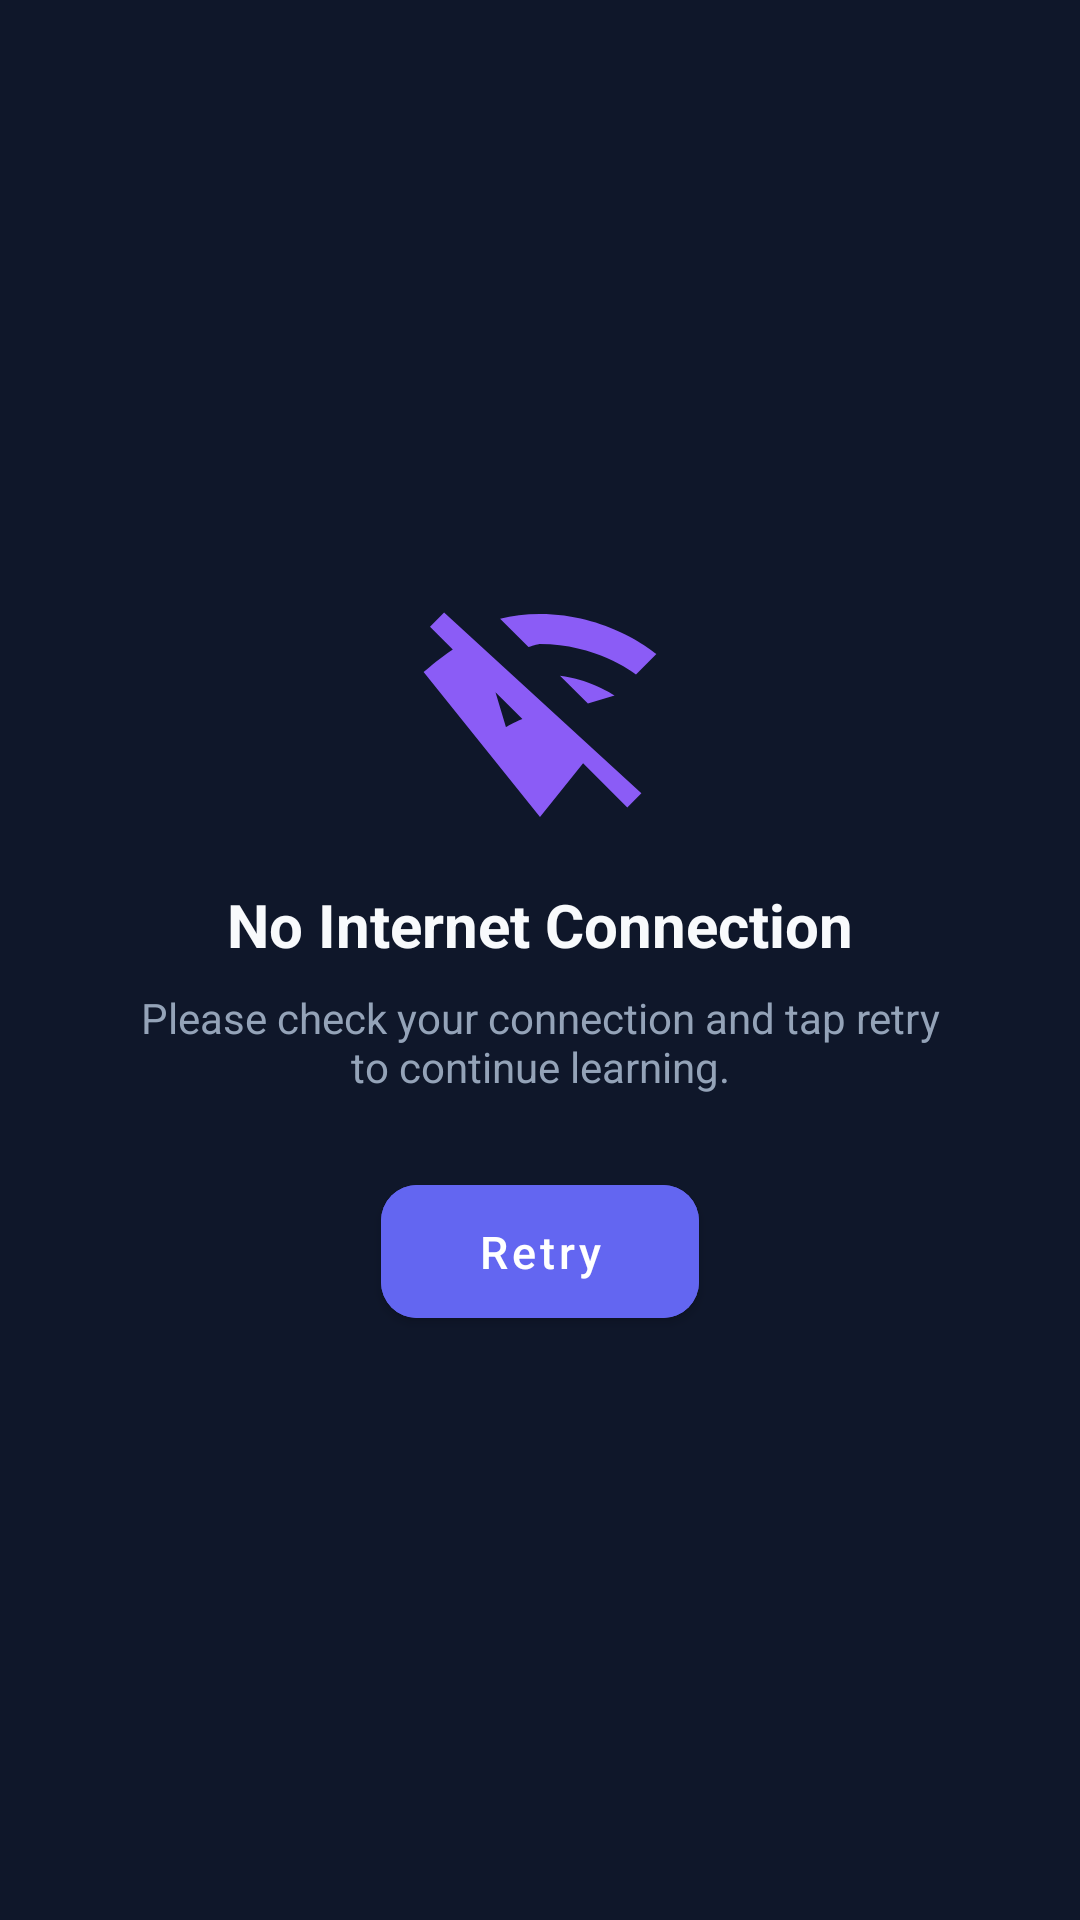

This screen was rendered from an Android layout file. Write that file and the resources it references.
<!-- AndroidManifest.xml: application theme Theme.StudyStrangerPro -->
<!-- res/layout/layout_offline.xml -->
<?xml version="1.0" encoding="utf-8"?>
<androidx.constraintlayout.widget.ConstraintLayout xmlns:android="http://schemas.android.com/apk/res/android"
    xmlns:app="http://schemas.android.com/apk/res-auto"
    android:id="@+id/offlineContainer"
    android:layout_width="match_parent"
    android:layout_height="match_parent"
    android:background="@color/background"
    android:padding="24dp">

    <LinearLayout
        android:layout_width="match_parent"
        android:layout_height="wrap_content"
        android:gravity="center"
        android:orientation="vertical"
        app:layout_constraintBottom_toBottomOf="parent"
        app:layout_constraintTop_toTopOf="parent">

        <ImageView
            android:layout_width="80dp"
            android:layout_height="80dp"
            android:contentDescription="@string/offline_title"
            android:src="@drawable/ic_offline" />

        <TextView
            android:layout_width="wrap_content"
            android:layout_height="wrap_content"
            android:layout_marginTop="20dp"
            android:text="@string/offline_title"
            android:textColor="@color/text_primary"
            android:textSize="20sp"
            android:textStyle="bold" />

        <TextView
            android:layout_width="wrap_content"
            android:layout_height="wrap_content"
            android:layout_marginTop="8dp"
            android:gravity="center"
            android:paddingHorizontal="16dp"
            android:text="@string/offline_message"
            android:textColor="@color/text_secondary"
            android:textSize="14sp" />

        <com.google.android.material.button.MaterialButton
            android:id="@+id/btnRetry"
            android:layout_width="wrap_content"
            android:layout_height="wrap_content"
            android:layout_marginTop="24dp"
            android:backgroundTint="@color/primary"
            android:paddingHorizontal="32dp"
            android:paddingVertical="12dp"
            android:text="@string/retry"
            android:textAllCaps="false"
            android:textColor="@color/white"
            android:textSize="15sp"
            app:cornerRadius="12dp" />

    </LinearLayout>

</androidx.constraintlayout.widget.ConstraintLayout>
<!-- resources referenced by this layout -->
<resources>
  <color name="background">#0F172A</color>
  <color name="primary">#6366F1</color>
  <color name="text_primary">#F8FAFC</color>
  <color name="text_secondary">#94A3B8</color>
  <color name="white">#FFFFFF</color>
  <!-- drawable ic_offline (drawable) -->
  <vector xmlns:android="http://schemas.android.com/apk/res/android"
      android:width="64dp"
      android:height="64dp"
      android:viewportWidth="24"
      android:viewportHeight="24">
    <path
        android:fillColor="#8B5CF6"
        android:pathData="M23.64,7c-0.45,-0.34 -4.93,-4 -11.64,-4 -1.5,0 -2.8,0.19 -3.99,0.47l2.84,2.84C11.39,6.11 11.9,6 12,6c5.52,0 9.29,2.8 9.6,3.04L23.64,7zM19.46,11.16c-0.61,-0.41 -2.7,-1.66 -5.46,-1.99l2.79,2.79L19.46,11.16zM1,4.27l2.28,2.28C1.94,7.44 1.11,8.19 0.36,8.8l11.64,14.49 4.31,-5.37 4.42,4.42 1.41,-1.41L2.41,2.86 1,4.27zM7.55,10.82l2.69,2.69c-0.89,0.34 -1.58,0.77 -1.64,0.81L7.55,10.82z"/>
  </vector>
  <string name="offline_message">Please check your connection and tap retry to continue learning.</string>
  <string name="offline_title">No Internet Connection</string>
  <string name="retry">Retry</string>
  <style name="Theme.StudyStrangerPro" parent="Theme.MaterialComponents.DayNight.NoActionBar">
          <item name="colorPrimary">@color/primary</item>
          <item name="colorPrimaryDark">@color/background</item>
          <item name="colorAccent">@color/accent</item>
          <item name="android:statusBarColor">@color/background</item>
          <item name="android:navigationBarColor">@color/background</item>
          <item name="android:windowBackground">@color/background</item>
      </style>
  <color name="accent">#8B5CF6</color>
</resources>
